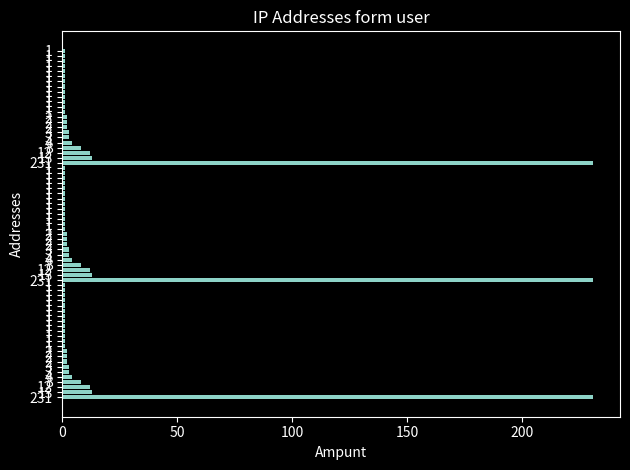

The matplotlib source for this figure:
import io
import random
import sys
from matplotlib.backends.backend_agg import FigureCanvasAgg as FigureCanvas
from matplotlib.figure import Figure
import json
import matplotlib.pyplot as plt
from matplotlib import rcParams


label = ['93.199.152.26', '84.141.184.4', '46.114.149.213', '185.52.247.41', '93.199.153.203', '46.114.149.79', '46.114.151.235', '46.114.145.44', '46.114.150.105', '46.114.148.85', '46.114.151.91', '46.114.149.184', '46.114.151.136', '46.114.148.68', '46.114.150.246', '46.114.145.103', '46.114.147.154', '46.114.144.141', '82.113.106.8', '46.114.147.183', '46.114.151.203', '46.114.151.192', '46.114.151.161','93.199.152.26', '84.141.184.4', '46.114.149.213', '185.52.247.41', '93.199.153.203', '46.114.149.79', '46.114.151.235', '46.114.145.44', '46.114.150.105', '46.114.148.85', '46.114.151.91', '46.114.149.184', '46.114.151.136', '46.114.148.68', '46.114.150.246', '46.114.145.103', '46.114.147.154', '46.114.144.141', '82.113.106.8', '46.114.147.183', '46.114.151.203', '46.114.151.192', '46.114.151.161','93.199.152.26', '84.141.184.4', '46.114.149.213', '185.52.247.41', '93.199.153.203', '46.114.149.79', '46.114.151.235', '46.114.145.44', '46.114.150.105', '46.114.148.85', '46.114.151.91', '46.114.149.184', '46.114.151.136', '46.114.148.68', '46.114.150.246', '46.114.145.103', '46.114.147.154', '46.114.144.141', '82.113.106.8', '46.114.147.183', '46.114.151.203', '46.114.151.192', '46.114.151.161']
value = [231, 13, 12, 8, 4, 3, 3, 2, 2, 2, 1, 1, 1, 1, 1, 1, 1, 1, 1, 1, 1, 1, 1,231, 13, 12, 8, 4, 3, 3, 2, 2, 2, 1, 1, 1, 1, 1, 1, 1, 1, 1, 1, 1, 1, 1,231, 13, 12, 8, 4, 3, 3, 2, 2, 2, 1, 1, 1, 1, 1, 1, 1, 1, 1, 1, 1, 1, 1]


plt.style.use('dark_background')
rcParams.update({'figure.autolayout': True})

#create figure
fig, axis = plt.subplots()
axis.barh(range(len(label)), value)

#description
axis.set_title('IP Addresses form user')
axis.set_xlabel('Ampunt')
axis.set_ylabel('Addresses')

#set how many lables where needed and text for it
axis.set_yticks(range(len(label)))
axis.set_yticklabels(value)
#fig.tight_layout()

plt.savefig('foo.png')